The GitHub repository An0jin/ToneiverseLinux contains a labelled image folder "dataset" with 4 categories: autumn warm, spring warm, summer cool, winter cool. Examples follow, each with its label.

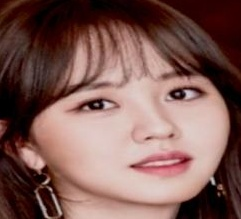
Label: autumn warm

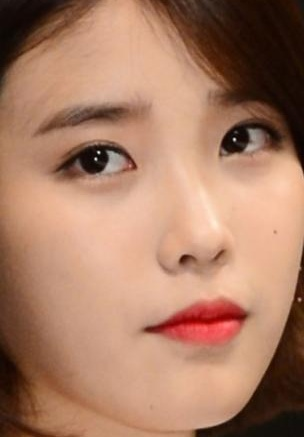
Label: spring warm

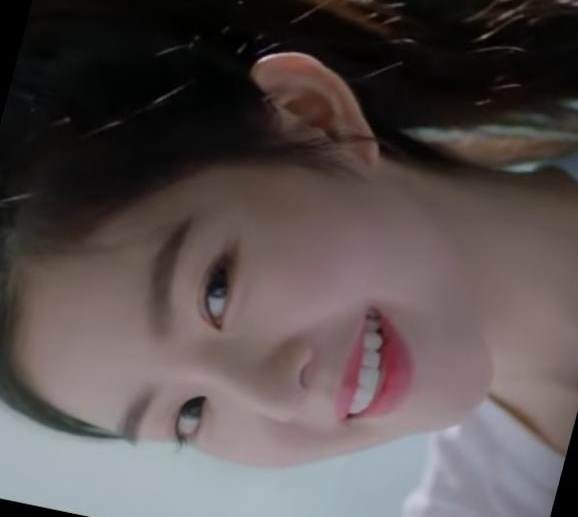
Label: summer cool

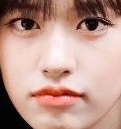
Label: winter cool

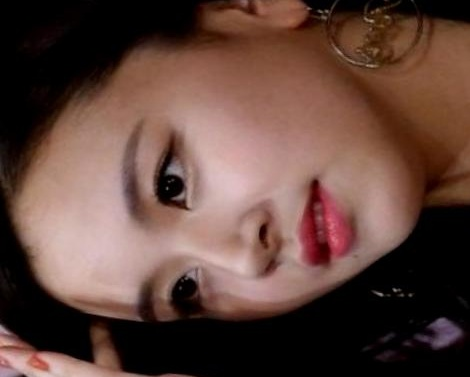
Label: winter cool

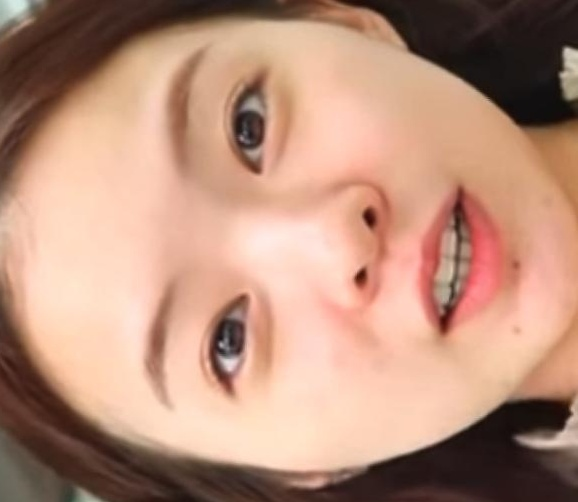
Label: spring warm
